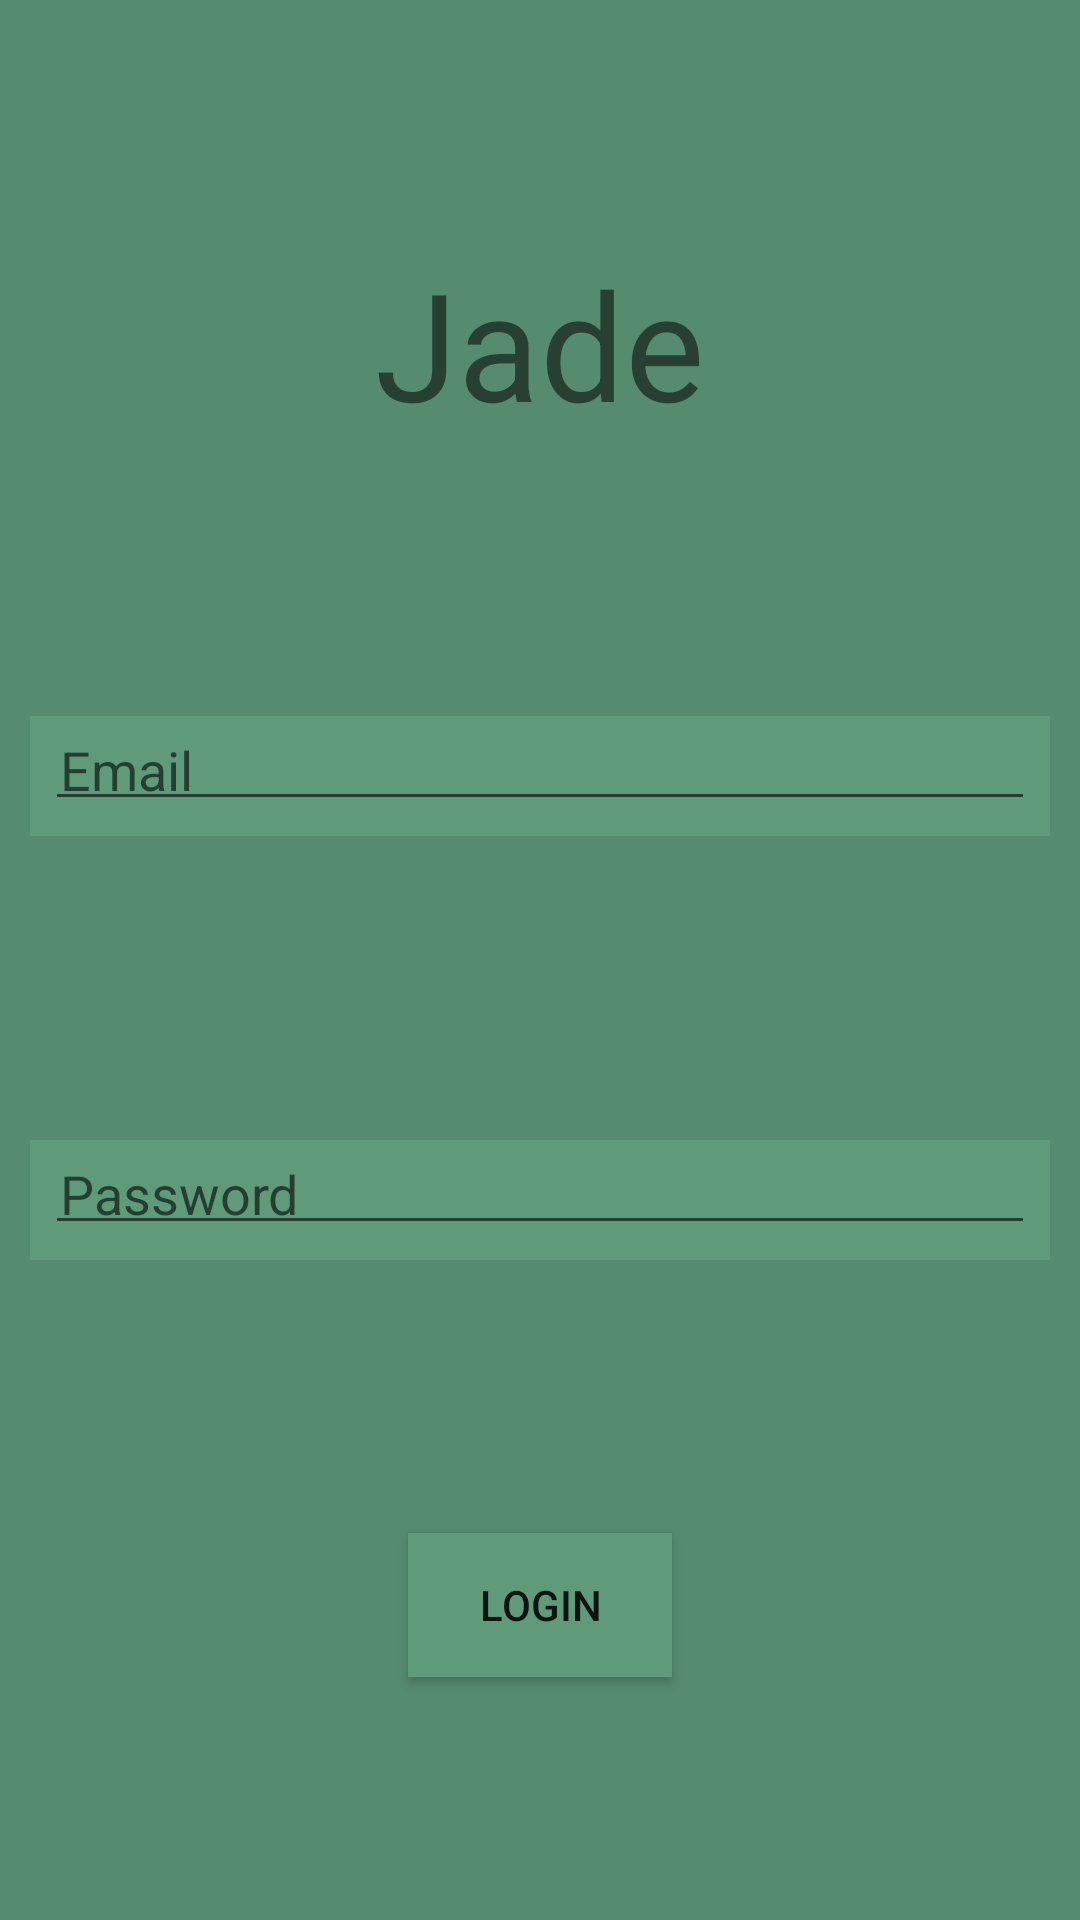

Reconstruct the res/layout file that produces this screen, plus the resources it refers to.
<!-- AndroidManifest.xml: application theme AppTheme -->
<!-- res/layout/fragment_login.xml -->
<?xml version="1.0" encoding="utf-8"?>
<androidx.constraintlayout.widget.ConstraintLayout
        xmlns:android="http://schemas.android.com/apk/res/android"
        xmlns:tools="http://schemas.android.com/tools"
        xmlns:app="http://schemas.android.com/apk/res-auto"
        android:layout_width="match_parent" android:layout_height="match_parent"
        tools:context=".LoginFragment"
        android:background="@color/colorPrimary">
    <TextView
            android:id="@+id/name"
            android:layout_width="wrap_content"
            android:layout_height="wrap_content"
            android:text="@string/app_name"
            android:textSize="50sp"
            app:layout_constraintRight_toRightOf="parent"
            app:layout_constraintLeft_toLeftOf="parent"
            app:layout_constraintTop_toTopOf="parent"
            app:layout_constraintBottom_toTopOf="@id/username"/>
    <androidx.constraintlayout.widget.ConstraintLayout
            android:id="@+id/username"
            android:layout_width="match_parent"
            android:layout_height="wrap_content"
            android:layout_margin="10dp"
            android:padding="5dp"
            app:layout_constraintTop_toBottomOf="@id/name"
            app:layout_constraintRight_toRightOf="parent"
            app:layout_constraintLeft_toLeftOf="parent"
            app:layout_constraintBottom_toTopOf="@id/password"
            android:background="@color/colorPrimaryLight">
        <EditText
                android:id="@+id/usernameInput"
                android:layout_width="match_parent"
                android:layout_height="30dp"
                android:hint="@string/usernameTitle"
                android:inputType="text"
                android:padding="5dp"
                app:layout_constraintTop_toTopOf="parent"
                app:layout_constraintRight_toRightOf="parent"
                app:layout_constraintLeft_toRightOf="parent"
                app:layout_constraintBottom_toBottomOf="parent"/>
    </androidx.constraintlayout.widget.ConstraintLayout>
    <RelativeLayout
            android:id="@+id/password"
            android:layout_width="match_parent"
            android:layout_height="wrap_content"
            android:layout_margin="10dp"
            android:padding="5dp"
            app:layout_constraintTop_toBottomOf="@id/username"
            app:layout_constraintRight_toRightOf="parent"
            app:layout_constraintLeft_toLeftOf="parent"
            app:layout_constraintBottom_toTopOf="@+id/submit"
            android:background="@color/colorPrimaryLight">
        <EditText
                android:id="@+id/passwordInput"
                android:layout_width="match_parent"
                android:layout_height="30dp"
                android:hint="@string/passwordTitle"
                android:inputType="textPassword"
                android:padding="5dp"
                app:layout_constraintTop_toTopOf="parent"
                app:layout_constraintRight_toRightOf="parent"
                app:layout_constraintLeft_toRightOf="parent"
                app:layout_constraintBottom_toBottomOf="parent"/>

    </RelativeLayout>
    <Button
            android:id="@+id/submit"
            android:layout_width="wrap_content"
            android:layout_height="wrap_content"
            android:text="@string/login"
            android:background="@color/colorPrimaryLight"
            app:layout_constraintTop_toBottomOf="@id/password"
            app:layout_constraintBottom_toBottomOf="parent"
            app:layout_constraintRight_toRightOf="parent"
            app:layout_constraintLeft_toLeftOf="parent"/>

</androidx.constraintlayout.widget.ConstraintLayout>
<!-- resources referenced by this layout -->
<resources>
  <color name="colorPrimary">#558B6E</color>
  <color name="colorPrimaryLight">#5F9B7B</color>
  <string name="app_name">Jade</string>
  <string name="login">Login</string>
  <string name="passwordTitle">Password</string>
  <string name="usernameTitle">Email</string>
  <style name="AppTheme" parent="Theme.AppCompat.Light.DarkActionBar">
          
          <item name="colorPrimary">@color/colorPrimary</item>
          <item name="colorPrimaryDark">@color/colorPrimaryDark</item>
          <item name="colorAccent">@color/colorAccent</item>
      </style>
  <color name="colorPrimaryDark">#426b55</color>
  <color name="colorAccent">#9191e9</color>
</resources>
